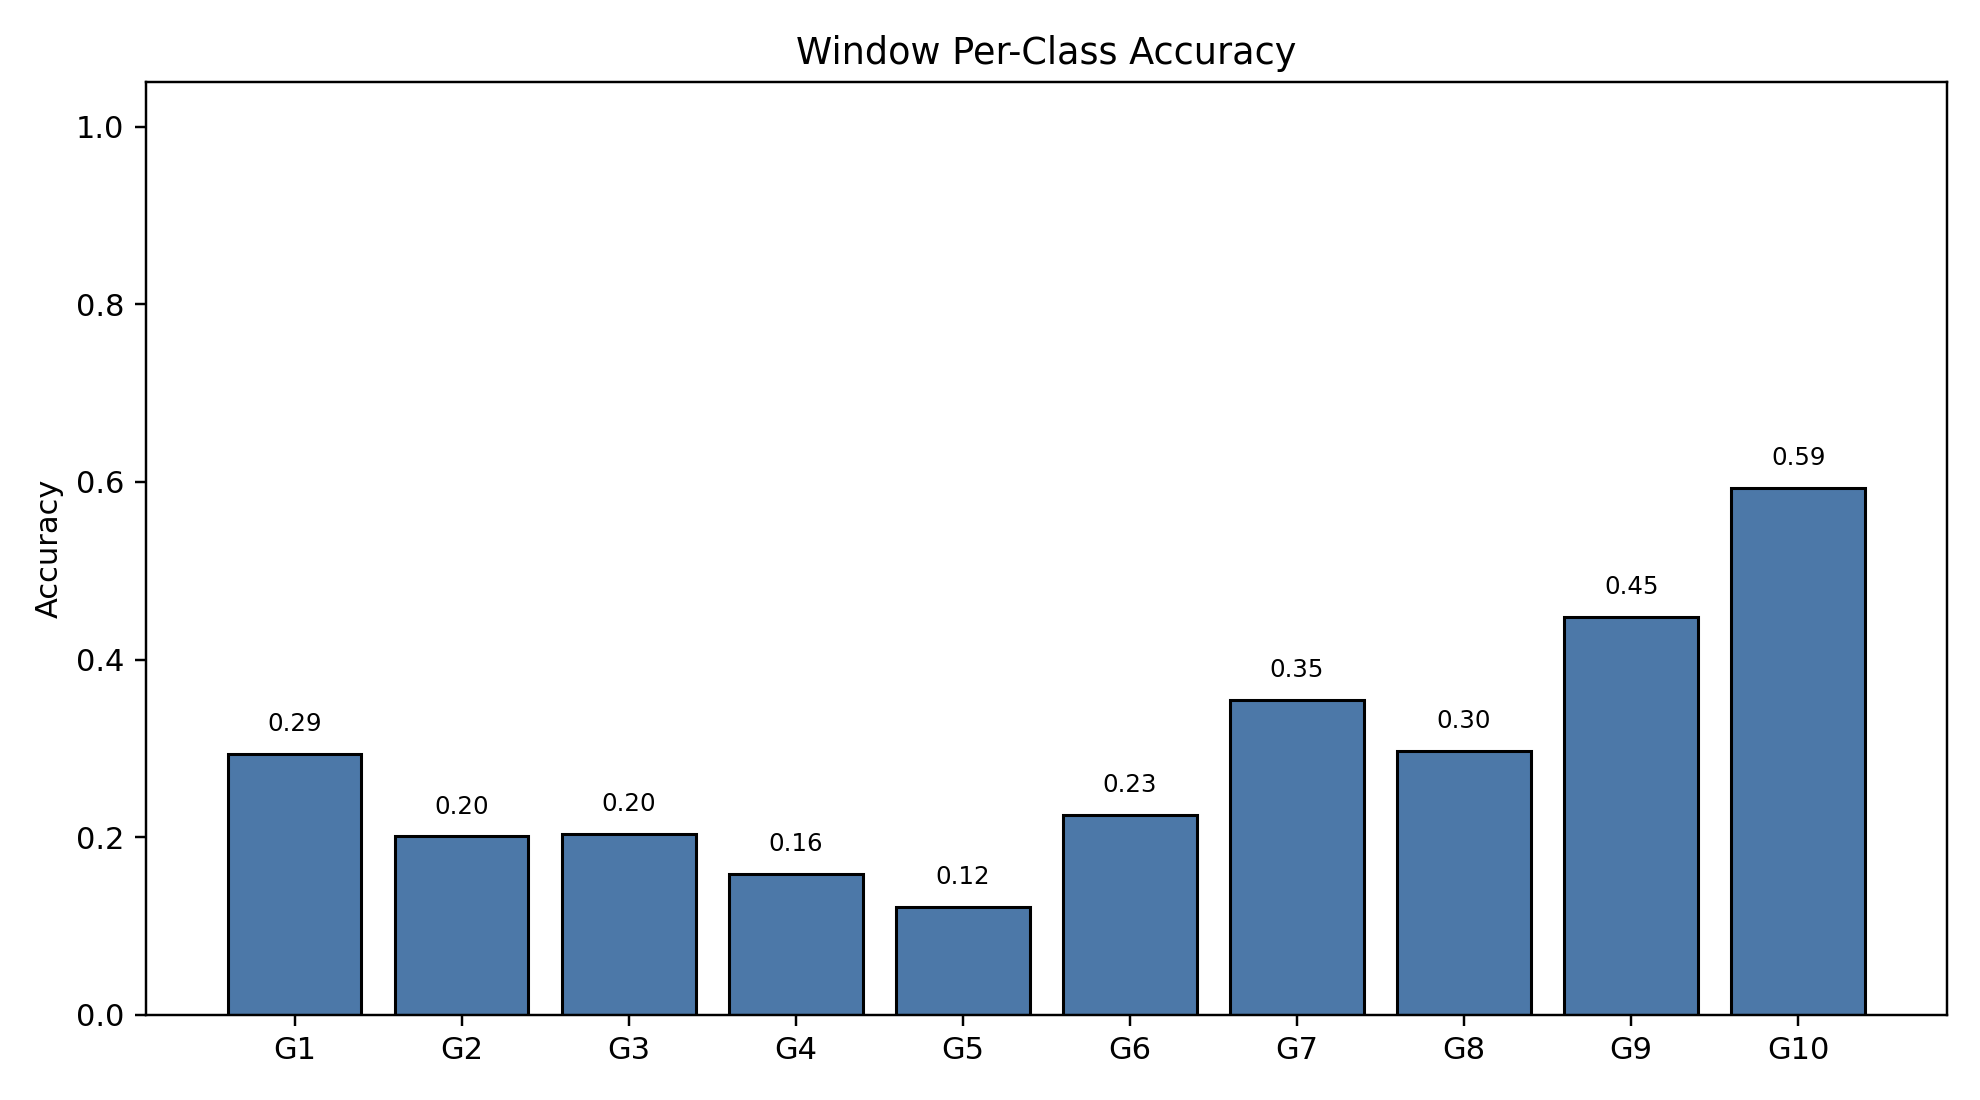

The data file committed next to this chart (first rows):
class_index, gesture_id, support, correct, accuracy
0, 1, 790, 232, 0.2937
1, 2, 692, 139, 0.2009
2, 3, 766, 156, 0.2037
3, 4, 743, 118, 0.1588
4, 5, 735, 89, 0.1211
5, 6, 763, 172, 0.2254
6, 7, 755, 268, 0.355
7, 8, 707, 210, 0.297
8, 9, 687, 308, 0.4483
9, 10, 683, 405, 0.593
